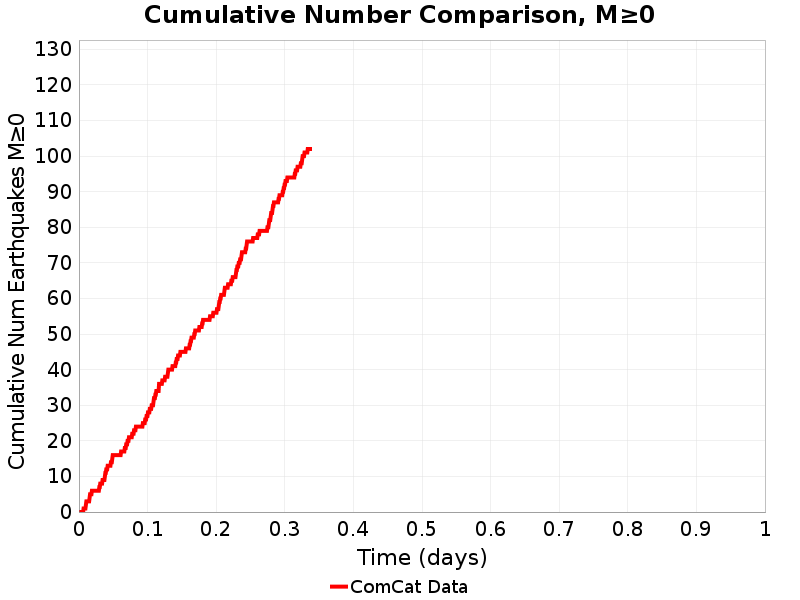

Values plotted in this chart, from the file beside it:
Time (days), ComCat Data
0.0, 0.0
6.751831E-4, 0.0
0.00135, 0.0
0.002026, 0.0
0.002701, 0.0
0.003376, 0.0
0.004051, 0.0
0.004726, 0.0
0.005401, 0.0
0.006077, 0.0
0.006752, 1.0
0.007427, 1.0
0.008102, 1.0
0.008777, 1.0
0.009453, 1.0
0.01013, 2.0
0.0108, 3.0
0.01148, 3.0
0.01215, 3.0
0.01283, 3.0
0.0135, 3.0
0.01418, 3.0
0.01485, 3.0
0.01553, 4.0
0.0162, 5.0
0.01688, 5.0
0.01755, 5.0
0.01823, 5.0
0.01891, 6.0
0.01958, 6.0
0.02026, 6.0
0.02093, 6.0
0.02161, 6.0
0.02228, 6.0
0.02296, 6.0
0.02363, 6.0
0.02431, 6.0
0.02498, 6.0
0.02566, 6.0
0.02633, 6.0
0.02701, 6.0
0.02768, 6.0
0.02836, 6.0
0.02903, 6.0
0.02971, 7.0
0.03038, 7.0
0.03106, 8.0
0.03173, 8.0
0.03241, 8.0
0.03308, 8.0
0.03376, 8.0
0.03443, 9.0
0.03511, 9.0
0.03578, 9.0
0.03646, 9.0
0.03714, 9.0
0.03781, 10.0
0.03849, 11.0
0.03916, 11.0
0.03984, 12.0
... 440 more rows
